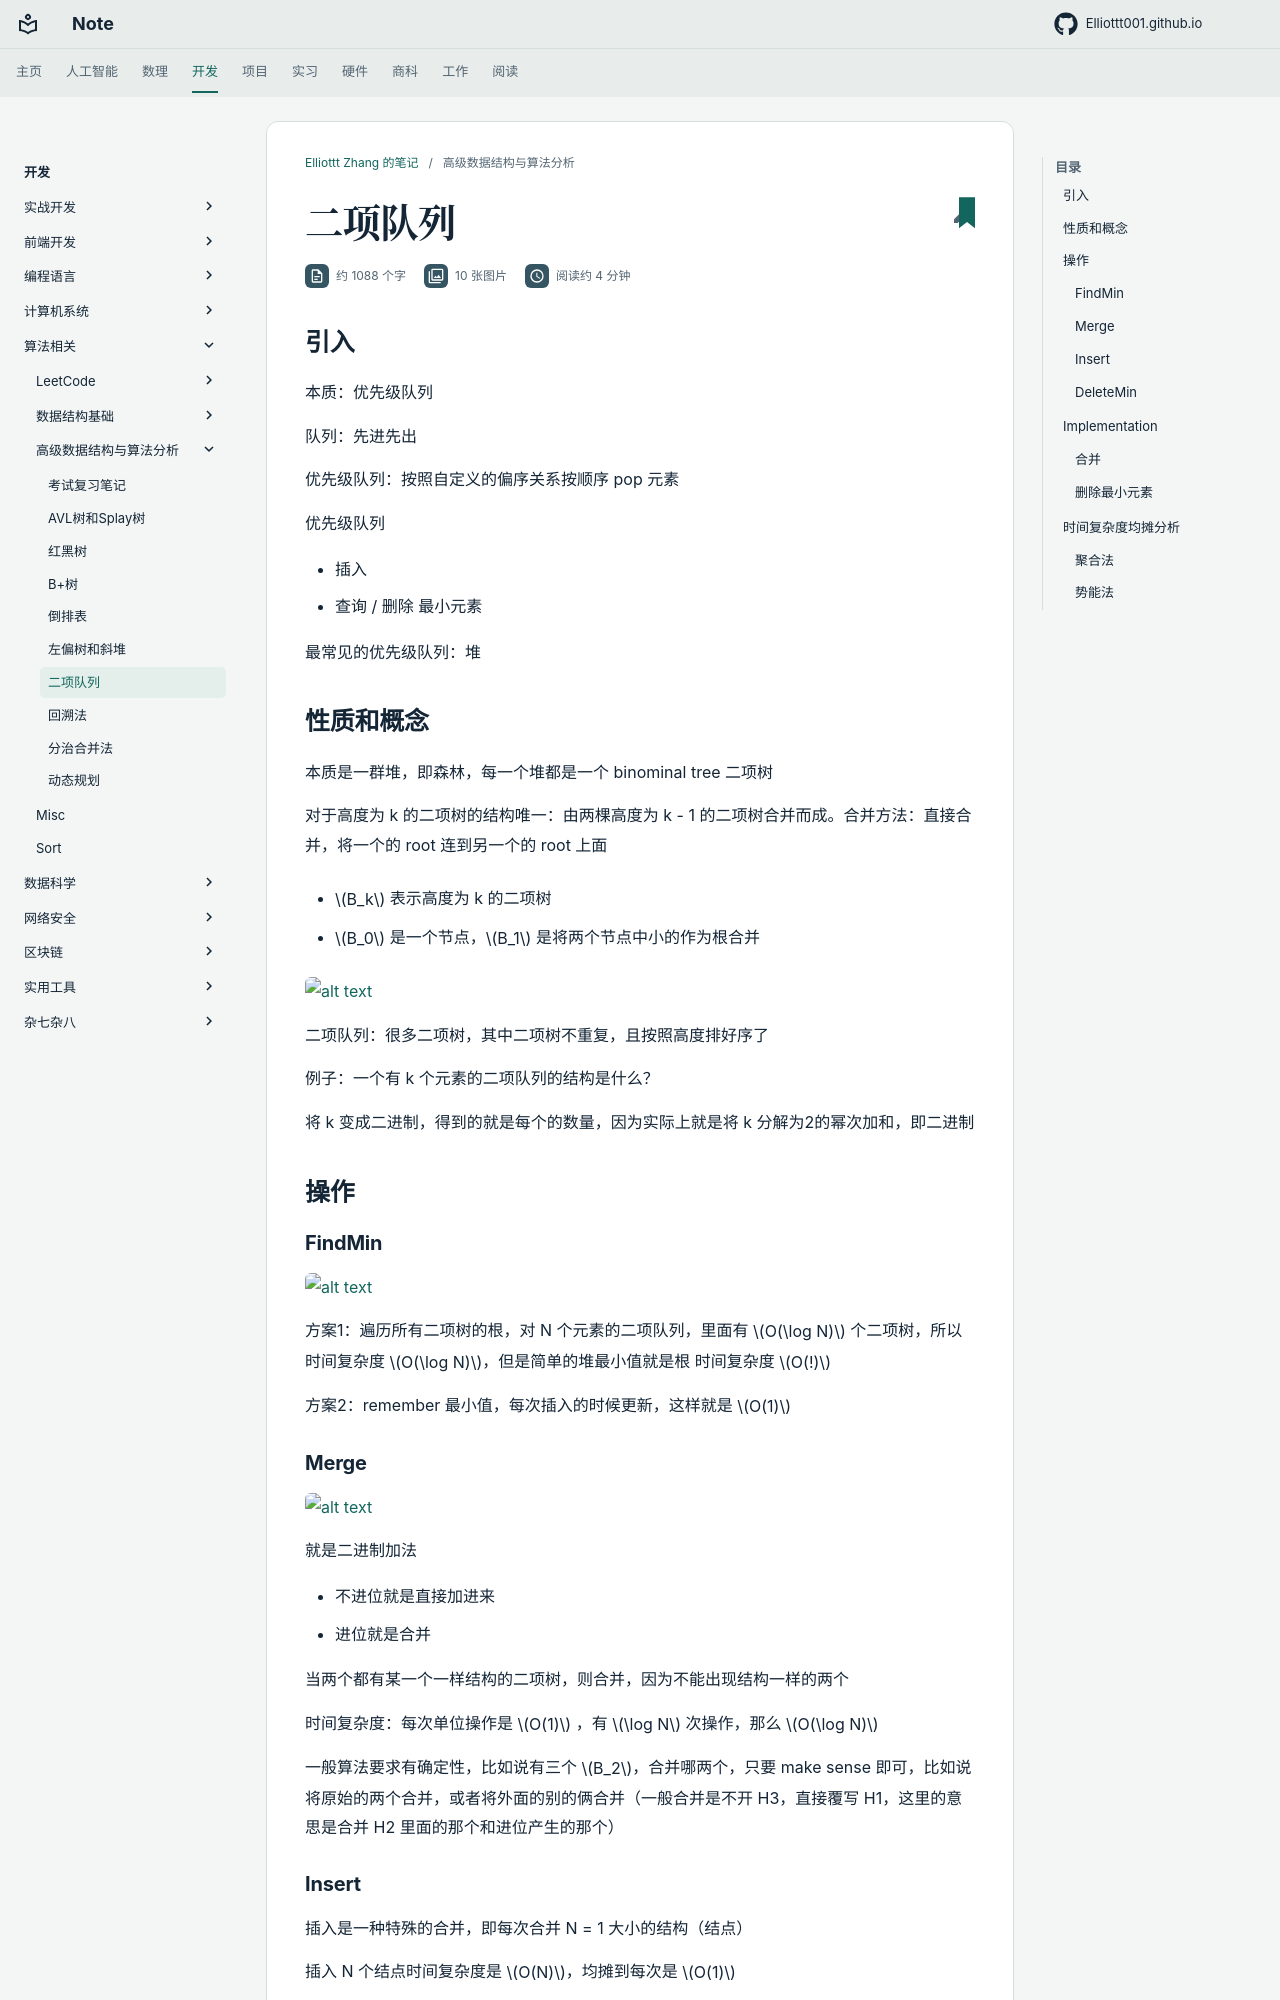

repository: Elliottt001/Elliottt001.github.io · page: CS/algorithm/ads/binomial_queue/index.html · generator: mkdocs

## 引入

本质：优先级队列

队列：先进先出

优先级队列：按照自定义的偏序关系按顺序 pop 元素

优先级队列

- 插入
- 查询 / 删除 最小元素

最常见的优先级队列：堆

## 性质和概念

本质是一群堆，即森林，每一个堆都是一个 binominal tree 二项树

对于高度为 k 的二项树的结构唯一：由两棵高度为 k - 1 的二项树合并而成。合并方法：直接合并，将一个的 root 连到另一个的 root 上面

- $B_k$ 表示高度为 k 的二项树

- $B_0$ 是一个节点，$B_1$ 是将两个节点中小的作为根合并

![alt text](res/images/image-16_1.png)

二项队列：很多二项树，其中二项树不重复，且按照高度排好序了

例子：一个有 k 个元素的二项队列的结构是什么？

将 k 变成二进制，得到的就是每个的数量，因为实际上就是将 k 分解为2的幂次加和，即二进制

## 操作

### FindMin

![alt text](res/images/image-18_1.png)

方案1：遍历所有二项树的根，对 N 个元素的二项队列，里面有 $O(\log N)$ 个二项树，所以 时间复杂度 $O(\log N)$，但是简单的堆最小值就是根 时间复杂度 $O(!)$

方案2：remember 最小值，每次插入的时候更新，这样就是 $O(1)$

### Merge

![alt text](res/images/image-19_1.png)

就是二进制加法

- 不进位就是直接加进来
- 进位就是合并

当两个都有某一个一样结构的二项树，则合并，因为不能出现结构一样的两个

时间复杂度：每次单位操作是 $O(1)$ ，有 $\log N$ 次操作，那么 $O(\log N)$

一般算法要求有确定性，比如说有三个 $B_2$，合并哪两个，只要 make sense 即可，比如说将原始的两个合并，或者将外面的别的俩合并（一般合并是不开 H3，直接覆写 H1，这里的意思是合并 H2 里面的那个和进位产生的那个）

### Insert

插入是一种特殊的合并，即每次合并 N = 1 大小的结构（结点）

插入 N 个结点时间复杂度是 $O(N)$，均摊到每次是 $O(1)$
